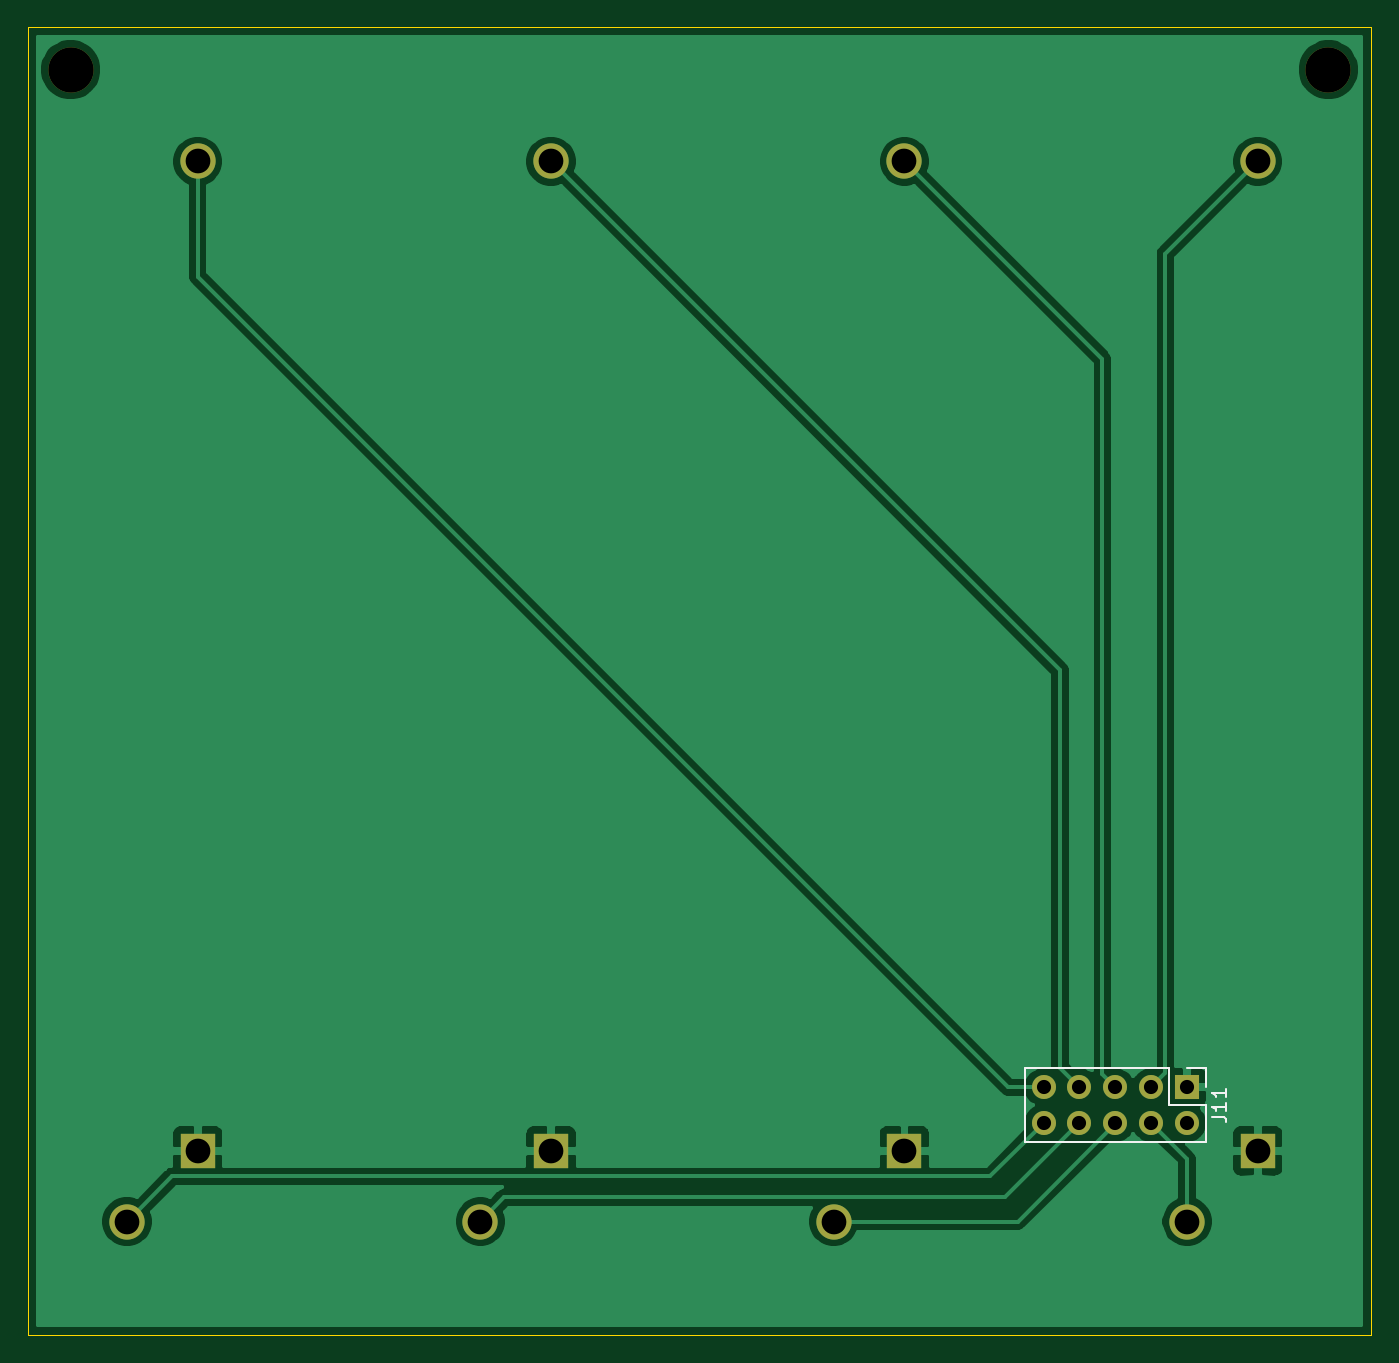
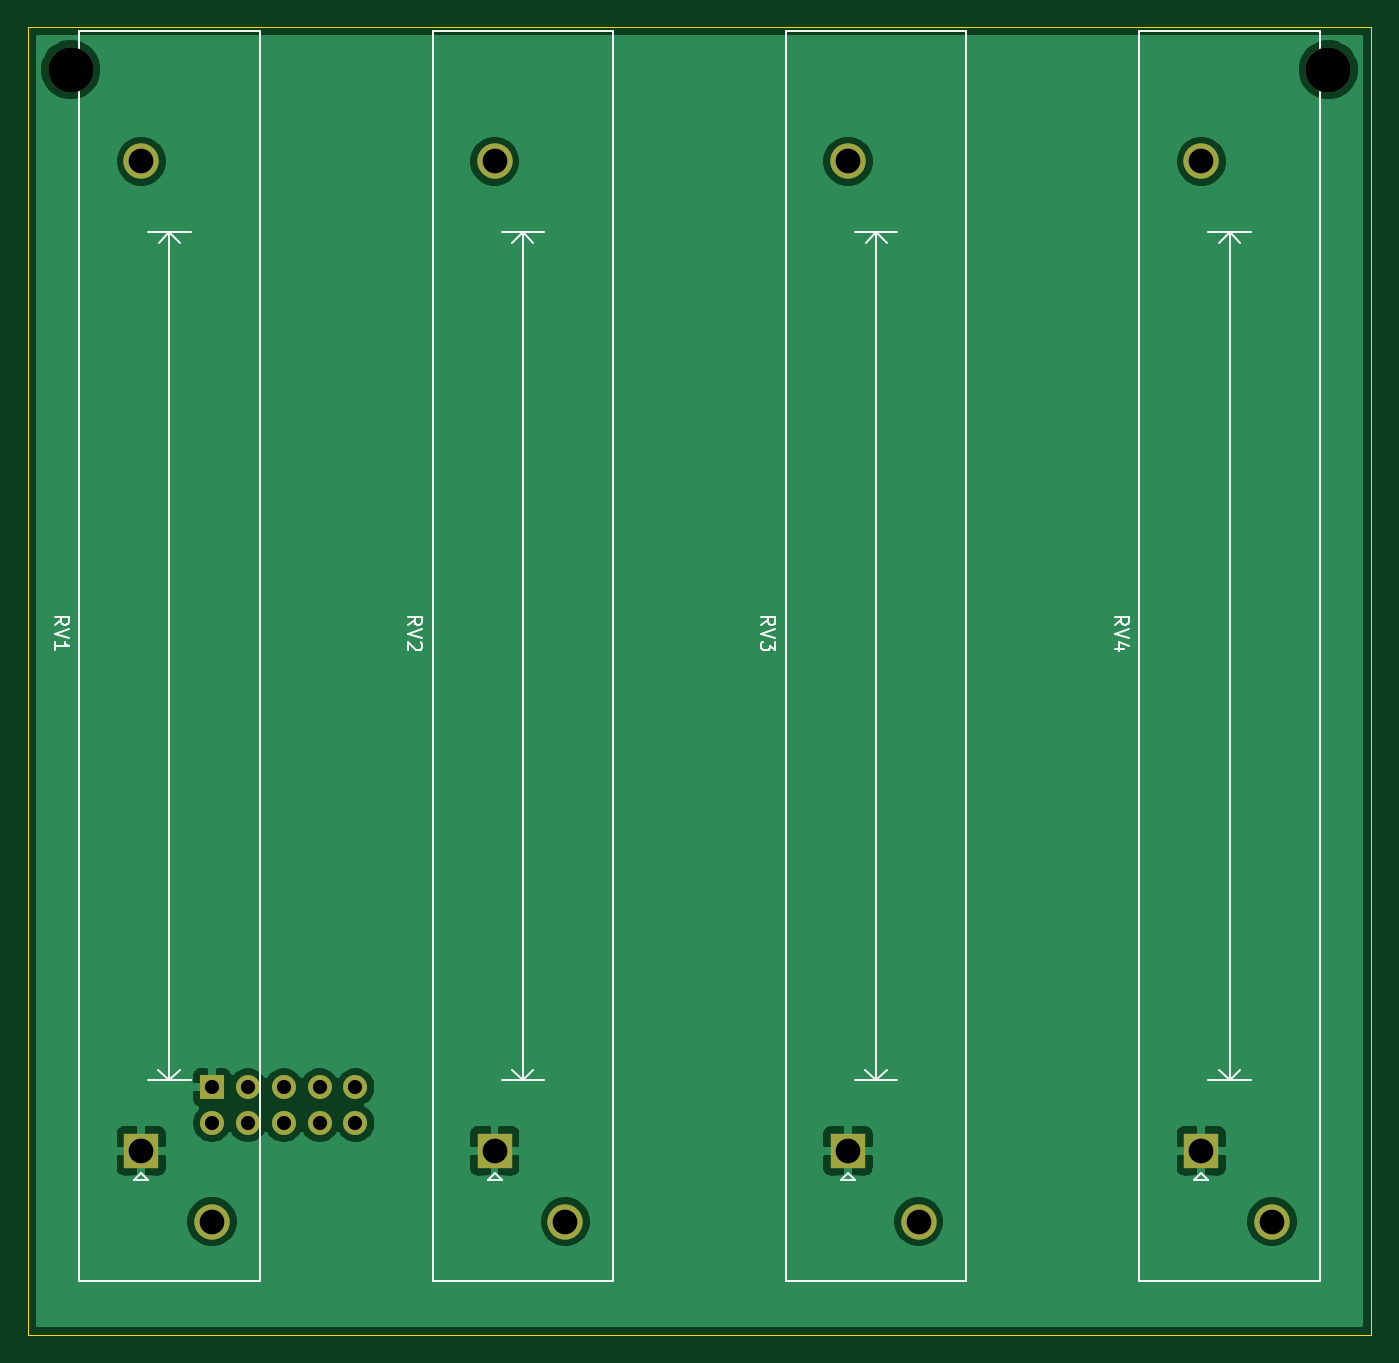
Circuit board: 11 layer files. Board 95.0 x 92.5 mm.
- bottom_copper: ao_output-B_Cu.gbr (40706 bytes)
- bottom_mask: ao_output-B_Mask.gbr (1418 bytes)
- paste: ao_output-B_Paste.gbr (508 bytes)
- bottom_silk: ao_output-B_SilkS.gbr (5973 bytes)
- outline: ao_output-Edge_Cuts.gbr (738 bytes)
- top_copper: ao_output-F_Cu.gbr (38121 bytes)
- top_mask: ao_output-F_Mask.gbr (1418 bytes)
- paste: ao_output-F_Paste.gbr (508 bytes)
- top_silk: ao_output-F_SilkS.gbr (1475 bytes)
- drill: ao_output-NPTH.drl (371 bytes)
- drill: ao_output-PTH.drl (715 bytes)

=== bottom_copper: ao_output-B_Cu.gbr (40706 bytes, source omitted) ===
=== bottom_mask: ao_output-B_Mask.gbr ===
%TF.GenerationSoftware,KiCad,Pcbnew,5.1.9-73d0e3b20d~88~ubuntu20.04.1*%
%TF.CreationDate,2021-04-01T10:52:46-04:00*%
%TF.ProjectId,ao_output,616f5f6f-7574-4707-9574-2e6b69636164,rev?*%
%TF.SameCoordinates,Original*%
%TF.FileFunction,Soldermask,Bot*%
%TF.FilePolarity,Negative*%
%FSLAX46Y46*%
G04 Gerber Fmt 4.6, Leading zero omitted, Abs format (unit mm)*
G04 Created by KiCad (PCBNEW 5.1.9-73d0e3b20d~88~ubuntu20.04.1) date 2021-04-01 10:52:46*
%MOMM*%
%LPD*%
G01*
G04 APERTURE LIST*
%ADD10O,1.700000X1.700000*%
%ADD11R,1.700000X1.700000*%
%ADD12R,2.500000X2.500000*%
%ADD13C,2.500000*%
%ADD14C,3.200000*%
G04 APERTURE END LIST*
D10*
%TO.C,J11*%
X-25660000Y-90040000D03*
X-25660000Y-87500000D03*
X-23120000Y-90040000D03*
X-23120000Y-87500000D03*
X-20580000Y-90040000D03*
X-20580000Y-87500000D03*
X-18040000Y-90040000D03*
X-18040000Y-87500000D03*
X-15500000Y-90040000D03*
D11*
X-15500000Y-87500000D03*
%TD*%
D12*
%TO.C,RV2*%
X-35500000Y-92000000D03*
D13*
X-40500000Y-97000000D03*
X-35500000Y-22000000D03*
%TD*%
D14*
%TO.C,H6*%
X-5500000Y-15500000D03*
%TD*%
D12*
%TO.C,RV1*%
X-10500000Y-92000000D03*
D13*
X-15500000Y-97000000D03*
X-10500000Y-22000000D03*
%TD*%
D12*
%TO.C,RV4*%
X-85500000Y-92000000D03*
D13*
X-90500000Y-97000000D03*
X-85500000Y-22000000D03*
%TD*%
D14*
%TO.C,H5*%
X-94500000Y-15500000D03*
%TD*%
D12*
%TO.C,RV3*%
X-60500000Y-92000000D03*
D13*
X-65500000Y-97000000D03*
X-60500000Y-22000000D03*
%TD*%
M02*

=== paste: ao_output-B_Paste.gbr ===
%TF.GenerationSoftware,KiCad,Pcbnew,5.1.9-73d0e3b20d~88~ubuntu20.04.1*%
%TF.CreationDate,2021-04-01T10:52:46-04:00*%
%TF.ProjectId,ao_output,616f5f6f-7574-4707-9574-2e6b69636164,rev?*%
%TF.SameCoordinates,Original*%
%TF.FileFunction,Paste,Bot*%
%TF.FilePolarity,Positive*%
%FSLAX46Y46*%
G04 Gerber Fmt 4.6, Leading zero omitted, Abs format (unit mm)*
G04 Created by KiCad (PCBNEW 5.1.9-73d0e3b20d~88~ubuntu20.04.1) date 2021-04-01 10:52:46*
%MOMM*%
%LPD*%
G01*
G04 APERTURE LIST*
G04 APERTURE END LIST*
M02*

=== bottom_silk: ao_output-B_SilkS.gbr ===
%TF.GenerationSoftware,KiCad,Pcbnew,5.1.9-73d0e3b20d~88~ubuntu20.04.1*%
%TF.CreationDate,2021-04-01T10:52:46-04:00*%
%TF.ProjectId,ao_output,616f5f6f-7574-4707-9574-2e6b69636164,rev?*%
%TF.SameCoordinates,Original*%
%TF.FileFunction,Legend,Bot*%
%TF.FilePolarity,Positive*%
%FSLAX46Y46*%
G04 Gerber Fmt 4.6, Leading zero omitted, Abs format (unit mm)*
G04 Created by KiCad (PCBNEW 5.1.9-73d0e3b20d~88~ubuntu20.04.1) date 2021-04-01 10:52:46*
%MOMM*%
%LPD*%
G01*
G04 APERTURE LIST*
%ADD10C,0.120000*%
%ADD11C,0.150000*%
G04 APERTURE END LIST*
D10*
%TO.C,RV2*%
X-37500000Y-27000000D02*
X-38250000Y-27750000D01*
X-36750000Y-27750000D02*
X-37500000Y-27000000D01*
X-36000000Y-27000000D02*
X-39000000Y-27000000D01*
X-37500000Y-87000000D02*
X-38250000Y-86250000D01*
X-36720000Y-86280000D02*
X-37500000Y-87000000D01*
X-36000000Y-87000000D02*
X-39000000Y-87000000D01*
X-37500000Y-87000000D02*
X-37500000Y-27000000D01*
X-36000000Y-94085000D02*
X-35500000Y-93585000D01*
X-35000000Y-94085000D02*
X-36000000Y-94085000D01*
X-35500000Y-93585000D02*
X-35000000Y-94085000D01*
X-31130000Y-12780000D02*
X-43870000Y-12780000D01*
X-31130000Y-101220000D02*
X-43870000Y-101220000D01*
X-43870000Y-101220000D02*
X-43870000Y-12780000D01*
X-31130000Y-101220000D02*
X-31130000Y-12780000D01*
%TO.C,RV1*%
X-12500000Y-27000000D02*
X-13250000Y-27750000D01*
X-11750000Y-27750000D02*
X-12500000Y-27000000D01*
X-11000000Y-27000000D02*
X-14000000Y-27000000D01*
X-12500000Y-87000000D02*
X-13250000Y-86250000D01*
X-11720000Y-86280000D02*
X-12500000Y-87000000D01*
X-11000000Y-87000000D02*
X-14000000Y-87000000D01*
X-12500000Y-87000000D02*
X-12500000Y-27000000D01*
X-11000000Y-94085000D02*
X-10500000Y-93585000D01*
X-10000000Y-94085000D02*
X-11000000Y-94085000D01*
X-10500000Y-93585000D02*
X-10000000Y-94085000D01*
X-6130000Y-12780000D02*
X-18870000Y-12780000D01*
X-6130000Y-101220000D02*
X-18870000Y-101220000D01*
X-18870000Y-101220000D02*
X-18870000Y-12780000D01*
X-6130000Y-101220000D02*
X-6130000Y-12780000D01*
%TO.C,RV4*%
X-87500000Y-27000000D02*
X-88250000Y-27750000D01*
X-86750000Y-27750000D02*
X-87500000Y-27000000D01*
X-86000000Y-27000000D02*
X-89000000Y-27000000D01*
X-87500000Y-87000000D02*
X-88250000Y-86250000D01*
X-86720000Y-86280000D02*
X-87500000Y-87000000D01*
X-86000000Y-87000000D02*
X-89000000Y-87000000D01*
X-87500000Y-87000000D02*
X-87500000Y-27000000D01*
X-86000000Y-94085000D02*
X-85500000Y-93585000D01*
X-85000000Y-94085000D02*
X-86000000Y-94085000D01*
X-85500000Y-93585000D02*
X-85000000Y-94085000D01*
X-81130000Y-12780000D02*
X-93870000Y-12780000D01*
X-81130000Y-101220000D02*
X-93870000Y-101220000D01*
X-93870000Y-101220000D02*
X-93870000Y-12780000D01*
X-81130000Y-101220000D02*
X-81130000Y-12780000D01*
%TO.C,RV3*%
X-62500000Y-27000000D02*
X-63250000Y-27750000D01*
X-61750000Y-27750000D02*
X-62500000Y-27000000D01*
X-61000000Y-27000000D02*
X-64000000Y-27000000D01*
X-62500000Y-87000000D02*
X-63250000Y-86250000D01*
X-61720000Y-86280000D02*
X-62500000Y-87000000D01*
X-61000000Y-87000000D02*
X-64000000Y-87000000D01*
X-62500000Y-87000000D02*
X-62500000Y-27000000D01*
X-61000000Y-94085000D02*
X-60500000Y-93585000D01*
X-60000000Y-94085000D02*
X-61000000Y-94085000D01*
X-60500000Y-93585000D02*
X-60000000Y-94085000D01*
X-56130000Y-12780000D02*
X-68870000Y-12780000D01*
X-56130000Y-101220000D02*
X-68870000Y-101220000D01*
X-68870000Y-101220000D02*
X-68870000Y-12780000D01*
X-56130000Y-101220000D02*
X-56130000Y-12780000D01*
%TO.C,RV2*%
D11*
X-29367619Y-54784761D02*
X-29843809Y-54451428D01*
X-29367619Y-54213333D02*
X-30367619Y-54213333D01*
X-30367619Y-54594285D01*
X-30320000Y-54689523D01*
X-30272380Y-54737142D01*
X-30177142Y-54784761D01*
X-30034285Y-54784761D01*
X-29939047Y-54737142D01*
X-29891428Y-54689523D01*
X-29843809Y-54594285D01*
X-29843809Y-54213333D01*
X-30367619Y-55070476D02*
X-29367619Y-55403809D01*
X-30367619Y-55737142D01*
X-30272380Y-56022857D02*
X-30320000Y-56070476D01*
X-30367619Y-56165714D01*
X-30367619Y-56403809D01*
X-30320000Y-56499047D01*
X-30272380Y-56546666D01*
X-30177142Y-56594285D01*
X-30081904Y-56594285D01*
X-29939047Y-56546666D01*
X-29367619Y-55975238D01*
X-29367619Y-56594285D01*
%TO.C,RV1*%
X-4367619Y-54784761D02*
X-4843809Y-54451428D01*
X-4367619Y-54213333D02*
X-5367619Y-54213333D01*
X-5367619Y-54594285D01*
X-5320000Y-54689523D01*
X-5272380Y-54737142D01*
X-5177142Y-54784761D01*
X-5034285Y-54784761D01*
X-4939047Y-54737142D01*
X-4891428Y-54689523D01*
X-4843809Y-54594285D01*
X-4843809Y-54213333D01*
X-5367619Y-55070476D02*
X-4367619Y-55403809D01*
X-5367619Y-55737142D01*
X-4367619Y-56594285D02*
X-4367619Y-56022857D01*
X-4367619Y-56308571D02*
X-5367619Y-56308571D01*
X-5224761Y-56213333D01*
X-5129523Y-56118095D01*
X-5081904Y-56022857D01*
%TO.C,RV4*%
X-79367619Y-54784761D02*
X-79843809Y-54451428D01*
X-79367619Y-54213333D02*
X-80367619Y-54213333D01*
X-80367619Y-54594285D01*
X-80320000Y-54689523D01*
X-80272380Y-54737142D01*
X-80177142Y-54784761D01*
X-80034285Y-54784761D01*
X-79939047Y-54737142D01*
X-79891428Y-54689523D01*
X-79843809Y-54594285D01*
X-79843809Y-54213333D01*
X-80367619Y-55070476D02*
X-79367619Y-55403809D01*
X-80367619Y-55737142D01*
X-80034285Y-56499047D02*
X-79367619Y-56499047D01*
X-80415238Y-56260952D02*
X-79700952Y-56022857D01*
X-79700952Y-56641904D01*
%TO.C,RV3*%
X-54367619Y-54784761D02*
X-54843809Y-54451428D01*
X-54367619Y-54213333D02*
X-55367619Y-54213333D01*
X-55367619Y-54594285D01*
X-55320000Y-54689523D01*
X-55272380Y-54737142D01*
X-55177142Y-54784761D01*
X-55034285Y-54784761D01*
X-54939047Y-54737142D01*
X-54891428Y-54689523D01*
X-54843809Y-54594285D01*
X-54843809Y-54213333D01*
X-55367619Y-55070476D02*
X-54367619Y-55403809D01*
X-55367619Y-55737142D01*
X-55367619Y-55975238D02*
X-55367619Y-56594285D01*
X-54986666Y-56260952D01*
X-54986666Y-56403809D01*
X-54939047Y-56499047D01*
X-54891428Y-56546666D01*
X-54796190Y-56594285D01*
X-54558095Y-56594285D01*
X-54462857Y-56546666D01*
X-54415238Y-56499047D01*
X-54367619Y-56403809D01*
X-54367619Y-56118095D01*
X-54415238Y-56022857D01*
X-54462857Y-55975238D01*
%TD*%
M02*

=== outline: ao_output-Edge_Cuts.gbr ===
%TF.GenerationSoftware,KiCad,Pcbnew,5.1.9-73d0e3b20d~88~ubuntu20.04.1*%
%TF.CreationDate,2021-04-01T10:52:46-04:00*%
%TF.ProjectId,ao_output,616f5f6f-7574-4707-9574-2e6b69636164,rev?*%
%TF.SameCoordinates,Original*%
%TF.FileFunction,Profile,NP*%
%FSLAX46Y46*%
G04 Gerber Fmt 4.6, Leading zero omitted, Abs format (unit mm)*
G04 Created by KiCad (PCBNEW 5.1.9-73d0e3b20d~88~ubuntu20.04.1) date 2021-04-01 10:52:46*
%MOMM*%
%LPD*%
G01*
G04 APERTURE LIST*
%TA.AperFunction,Profile*%
%ADD10C,0.100000*%
%TD*%
G04 APERTURE END LIST*
D10*
X-2500000Y-12500000D02*
X-2500000Y-105000000D01*
X-97500000Y-12500000D02*
X-2500000Y-12500000D01*
X-97500000Y-105000000D02*
X-97500000Y-12500000D01*
X-2500000Y-105000000D02*
X-97500000Y-105000000D01*
M02*

=== top_copper: ao_output-F_Cu.gbr (38121 bytes, source omitted) ===
=== top_mask: ao_output-F_Mask.gbr ===
%TF.GenerationSoftware,KiCad,Pcbnew,5.1.9-73d0e3b20d~88~ubuntu20.04.1*%
%TF.CreationDate,2021-04-01T10:52:46-04:00*%
%TF.ProjectId,ao_output,616f5f6f-7574-4707-9574-2e6b69636164,rev?*%
%TF.SameCoordinates,Original*%
%TF.FileFunction,Soldermask,Top*%
%TF.FilePolarity,Negative*%
%FSLAX46Y46*%
G04 Gerber Fmt 4.6, Leading zero omitted, Abs format (unit mm)*
G04 Created by KiCad (PCBNEW 5.1.9-73d0e3b20d~88~ubuntu20.04.1) date 2021-04-01 10:52:46*
%MOMM*%
%LPD*%
G01*
G04 APERTURE LIST*
%ADD10O,1.700000X1.700000*%
%ADD11R,1.700000X1.700000*%
%ADD12R,2.500000X2.500000*%
%ADD13C,2.500000*%
%ADD14C,3.200000*%
G04 APERTURE END LIST*
D10*
%TO.C,J11*%
X-25660000Y-90040000D03*
X-25660000Y-87500000D03*
X-23120000Y-90040000D03*
X-23120000Y-87500000D03*
X-20580000Y-90040000D03*
X-20580000Y-87500000D03*
X-18040000Y-90040000D03*
X-18040000Y-87500000D03*
X-15500000Y-90040000D03*
D11*
X-15500000Y-87500000D03*
%TD*%
D12*
%TO.C,RV2*%
X-35500000Y-92000000D03*
D13*
X-40500000Y-97000000D03*
X-35500000Y-22000000D03*
%TD*%
D14*
%TO.C,H6*%
X-5500000Y-15500000D03*
%TD*%
D12*
%TO.C,RV1*%
X-10500000Y-92000000D03*
D13*
X-15500000Y-97000000D03*
X-10500000Y-22000000D03*
%TD*%
D12*
%TO.C,RV4*%
X-85500000Y-92000000D03*
D13*
X-90500000Y-97000000D03*
X-85500000Y-22000000D03*
%TD*%
D14*
%TO.C,H5*%
X-94500000Y-15500000D03*
%TD*%
D12*
%TO.C,RV3*%
X-60500000Y-92000000D03*
D13*
X-65500000Y-97000000D03*
X-60500000Y-22000000D03*
%TD*%
M02*

=== paste: ao_output-F_Paste.gbr ===
%TF.GenerationSoftware,KiCad,Pcbnew,5.1.9-73d0e3b20d~88~ubuntu20.04.1*%
%TF.CreationDate,2021-04-01T10:52:46-04:00*%
%TF.ProjectId,ao_output,616f5f6f-7574-4707-9574-2e6b69636164,rev?*%
%TF.SameCoordinates,Original*%
%TF.FileFunction,Paste,Top*%
%TF.FilePolarity,Positive*%
%FSLAX46Y46*%
G04 Gerber Fmt 4.6, Leading zero omitted, Abs format (unit mm)*
G04 Created by KiCad (PCBNEW 5.1.9-73d0e3b20d~88~ubuntu20.04.1) date 2021-04-01 10:52:46*
%MOMM*%
%LPD*%
G01*
G04 APERTURE LIST*
G04 APERTURE END LIST*
M02*

=== top_silk: ao_output-F_SilkS.gbr ===
%TF.GenerationSoftware,KiCad,Pcbnew,5.1.9-73d0e3b20d~88~ubuntu20.04.1*%
%TF.CreationDate,2021-04-01T10:52:46-04:00*%
%TF.ProjectId,ao_output,616f5f6f-7574-4707-9574-2e6b69636164,rev?*%
%TF.SameCoordinates,Original*%
%TF.FileFunction,Legend,Top*%
%TF.FilePolarity,Positive*%
%FSLAX46Y46*%
G04 Gerber Fmt 4.6, Leading zero omitted, Abs format (unit mm)*
G04 Created by KiCad (PCBNEW 5.1.9-73d0e3b20d~88~ubuntu20.04.1) date 2021-04-01 10:52:46*
%MOMM*%
%LPD*%
G01*
G04 APERTURE LIST*
%ADD10C,0.120000*%
%ADD11C,0.150000*%
G04 APERTURE END LIST*
D10*
%TO.C,J11*%
X-14170000Y-86170000D02*
X-14170000Y-87500000D01*
X-15500000Y-86170000D02*
X-14170000Y-86170000D01*
X-14170000Y-88770000D02*
X-14170000Y-91370000D01*
X-16770000Y-88770000D02*
X-14170000Y-88770000D01*
X-16770000Y-86170000D02*
X-16770000Y-88770000D01*
X-14170000Y-91370000D02*
X-26990000Y-91370000D01*
X-16770000Y-86170000D02*
X-26990000Y-86170000D01*
X-26990000Y-86170000D02*
X-26990000Y-91370000D01*
D11*
X-13717619Y-89579523D02*
X-13003333Y-89579523D01*
X-12860476Y-89627142D01*
X-12765238Y-89722380D01*
X-12717619Y-89865238D01*
X-12717619Y-89960476D01*
X-12717619Y-88579523D02*
X-12717619Y-89150952D01*
X-12717619Y-88865238D02*
X-13717619Y-88865238D01*
X-13574761Y-88960476D01*
X-13479523Y-89055714D01*
X-13431904Y-89150952D01*
X-12717619Y-87627142D02*
X-12717619Y-88198571D01*
X-12717619Y-87912857D02*
X-13717619Y-87912857D01*
X-13574761Y-88008095D01*
X-13479523Y-88103333D01*
X-13431904Y-88198571D01*
%TD*%
M02*

=== drill: ao_output-NPTH.drl ===
M48
; DRILL file {KiCad 5.1.9-73d0e3b20d~88~ubuntu20.04.1} date Thu Apr  1 10:52:49 2021
; FORMAT={-:-/ absolute / inch / decimal}
; #@! TF.CreationDate,2021-04-01T10:52:49-04:00
; #@! TF.GenerationSoftware,Kicad,Pcbnew,5.1.9-73d0e3b20d~88~ubuntu20.04.1
; #@! TF.FileFunction,NonPlated,1,2,NPTH
FMAT,2
INCH
T1C0.1260
%
G90
G05
T1
X-3.7205Y-0.6102
X-0.2165Y-0.6102
T0
M30

=== drill: ao_output-PTH.drl ===
M48
; DRILL file {KiCad 5.1.9-73d0e3b20d~88~ubuntu20.04.1} date Thu Apr  1 10:52:49 2021
; FORMAT={-:-/ absolute / inch / decimal}
; #@! TF.CreationDate,2021-04-01T10:52:49-04:00
; #@! TF.GenerationSoftware,Kicad,Pcbnew,5.1.9-73d0e3b20d~88~ubuntu20.04.1
; #@! TF.FileFunction,Plated,1,2,PTH
FMAT,2
INCH
T1C0.0394
T2C0.0689
%
G90
G05
T1
X-1.0102Y-3.4449
X-1.0102Y-3.5449
X-0.9102Y-3.4449
X-0.9102Y-3.5449
X-0.8102Y-3.4449
X-0.8102Y-3.5449
X-0.7102Y-3.4449
X-0.7102Y-3.5449
X-0.6102Y-3.4449
X-0.6102Y-3.5449
T2
X-3.563Y-3.8189
X-3.3661Y-0.8661
X-3.3661Y-3.622
X-2.5787Y-3.8189
X-2.3819Y-0.8661
X-2.3819Y-3.622
X-1.5945Y-3.8189
X-1.3976Y-0.8661
X-1.3976Y-3.622
X-0.6102Y-3.8189
X-0.4134Y-0.8661
X-0.4134Y-3.622
T0
M30

